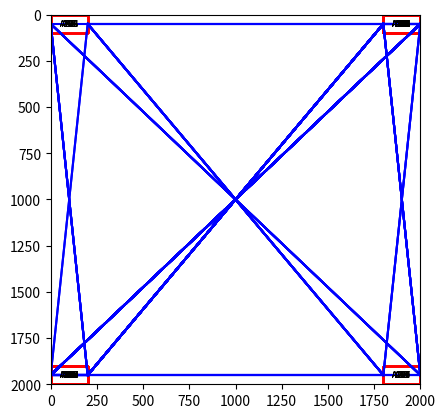

Write the Python code that produced this figure.
import matplotlib.pyplot as plt
import matplotlib.patches as patches
import random

class Agent:
    DEFAULT_WIDTH = 200
    DEFAULT_HEIGHT = 100

    def __init__(self, name, width=None, height=None):
        self.name = name
        self.width = width if width else Agent.DEFAULT_WIDTH
        self.height = height if height else Agent.DEFAULT_HEIGHT
        self.x = 0
        self.y = 0
        self.connections = set()

    @property
    def position(self):
        return self.x, self.y

    @position.setter
    def position(self, coordinates):
        self.x, self.y = coordinates

    def add_connection(self, agent):
        if not self.connections:
            self.connections.add(agent)

class Canvas:
    def __init__(self, width=2000, height=2000, padding=20):
        self.width = width
        self.height = height
        self.padding = padding
        self.agents = set()

    def add_agent(self, agent):
        self.agents.add(agent)

    def does_overlap(self, agent1, agent2):
        return not (agent1.x + agent1.width < agent2.x or agent1.x > agent2.x + agent2.width or
                    agent1.y + agent1.height < agent2.y or agent1.y > agent2.y + agent2.height)

    def compute_repulsion(self, agent1, agent2):
        dx = agent1.x - agent2.x
        dy = agent1.y - agent2.y
        distance = max(1.0, (dx ** 2 + dy ** 2) ** 0.5)
        force = 100.0 / distance ** 2
        return dx * force / distance, dy * force / distance

    def compute_attraction(self, agent1, agent2):
        dx = agent1.x - agent2.x
        dy = agent1.y - agent2.y
        distance = max(0.01, (dx ** 2 + dy ** 2) ** 0.5)
        force = distance ** 2 / 100.0
        return dx * force / distance, dy * force / distance

    def initialize_grid(self):
        row_size = int(self.width / (Agent.DEFAULT_WIDTH + self.padding))
        for index, agent in enumerate(self.agents):
            row = index // row_size
            col = index % row_size
            agent.position = (col * (agent.width + self.padding), row * (agent.height + self.padding))

    def boundary_repulsion(self, agent):
        force_x = 0
        force_y = 0
        epsilon = 0.01

        if agent.x < self.width * 0.1:
            force_x = 100 / (agent.x + epsilon)
        elif agent.x > self.width * 0.9:
            force_x = -100 / (self.width - agent.x + epsilon)
        
        if agent.y < self.height * 0.1:
            force_y = 100 / (agent.y + epsilon)
        elif agent.y > self.height * 0.9:
            force_y = -100 / (self.height - agent.y + epsilon)
        
        return force_x, force_y

    def auto_layout(self, iterations=500):
        self.initialize_grid()

        all_agents = set(self.agents)
        for agent in self.agents:
            all_agents.update(agent.connections)

        damping = 0.5
        damping_decay = 0.99
        
        for _ in range(iterations):
            forces = {agent: [0, 0] for agent in all_agents}

            for agent1 in self.agents:
                for agent2 in self.agents:
                    if agent1 != agent2:
                        if agent2 in agent1.connections or agent1 in agent2.connections:
                            fx, fy = self.compute_attraction(agent1, agent2)
                        else:
                            fx, fy = self.compute_repulsion(agent1, agent2)
                        forces[agent1][0] += fx
                        forces[agent1][1] += fy

            for agent in self.agents:
                fx, fy = self.boundary_repulsion(agent)
                forces[agent][0] += fx
                forces[agent][1] += fy

            for agent, (fx, fy) in forces.items():
                agent.x += fx * damping
                agent.y += fy * damping
                agent.x = min(max(agent.x, 0), self.width - agent.width)
                agent.y = min(max(agent.y, 0), self.height - agent.height)
            
            damping *= damping_decay

    def visualize(self):
        fig, ax = plt.subplots()

        ax.set_xlim(0, self.width)
        ax.set_ylim(0, self.height)
        ax.set_aspect('equal', adjustable='box')
        ax.invert_yaxis()

        for agent in self.agents:
            rect = patches.Rectangle((agent.x, agent.y), agent.width, agent.height, linewidth=1, edgecolor='r', facecolor='none')
            ax.add_patch(rect)
            plt.text(agent.x + agent.width / 2, agent.y + agent.height / 2, agent.name, ha='center', va='center', fontsize=6)

            for connection in agent.connections:
                plt.plot([agent.x + agent.width, connection.x], [agent.y + agent.height / 2, connection.y + connection.height / 2], color='blue')

        plt.show()

if __name__ == "__main__":
    canvas = Canvas()

    agents = [Agent(f"A{i}") for i in range(150)]

    for i, agent in enumerate(agents):
        if i < len(agents) - 1:
            agent.add_connection(agents[i + 1])

    canvas.agents = set(agents)
    canvas.auto_layout()
    canvas.visualize()
